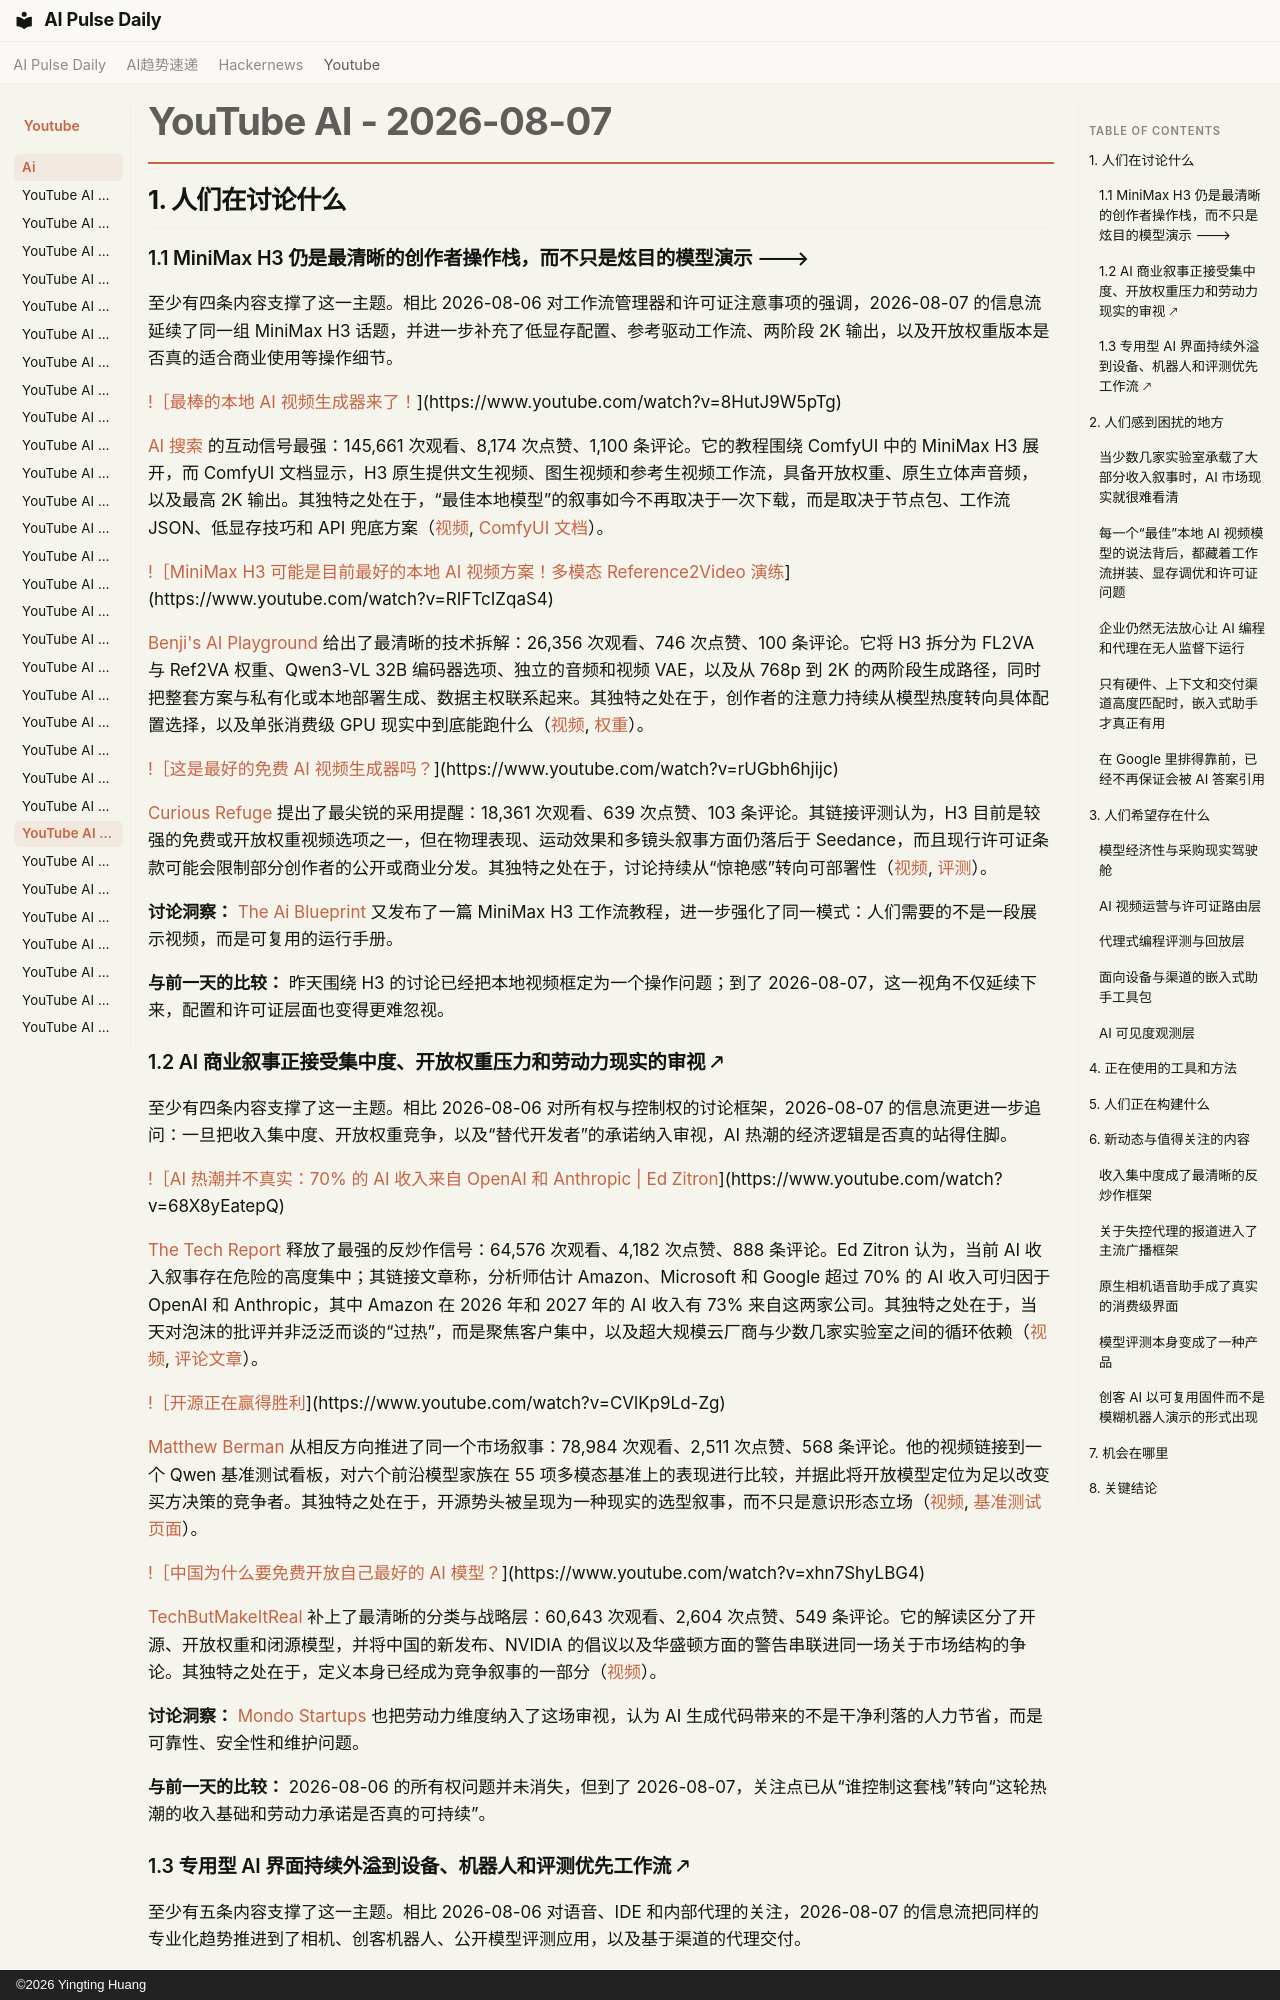

repository: vibewatch/vibewatch.github.io · page: youtube/ai/2026-08-07.zh/index.html · generator: mkdocs · copyright: ©2026 Yingting Huang

# YouTube AI - 2026-08-07

## 1. 人们在讨论什么

### 1.1 MiniMax H3 仍是最清晰的创作者操作栈，而不只是炫目的模型演示 🡒

至少有四条内容支撑了这一主题。相比 2026-08-06 对工作流管理器和许可证注意事项的强调，2026-08-07 的信息流延续了同一组 MiniMax H3 话题，并进一步补充了低显存配置、参考驱动工作流、两阶段 2K 输出，以及开放权重版本是否真的适合商业使用等操作细节。

[!［最棒的本地 AI 视频生成器来了！](https://i.ytimg.com/vi/8HutJ9W5pTg/maxresdefault.jpg)](https://www.youtube.com/watch?v=8HutJ9W5pTg)

[AI 搜索](https://www.youtube.com/channel/UCIgnGlGkVRhd4qNFcEwLL4A) 的互动信号最强：145,661 次观看、8,174 次点赞、1,100 条评论。它的教程围绕 ComfyUI 中的 MiniMax H3 展开，而 ComfyUI 文档显示，H3 原生提供文生视频、图生视频和参考生视频工作流，具备开放权重、原生立体声音频，以及最高 2K 输出。其独特之处在于，“最佳本地模型”的叙事如今不再取决于一次下载，而是取决于节点包、工作流 JSON、低显存技巧和 API 兜底方案（[视频](https://www.youtube.com/watch?v=8HutJ9W5pTg), [ComfyUI 文档](https://docs.comfy.org/tutorials/video/minimax/minimax-h3)）。

[!［MiniMax H3 可能是目前最好的本地 AI 视频方案！多模态 Reference2Video 演练](https://i.ytimg.com/vi/RIFTcIZqaS4/maxresdefault.jpg)](https://www.youtube.com/watch?v=RIFTcIZqaS4)

[Benji's AI Playground](https://www.youtube.com/channel/UCybCsobEq5NzKKIRkpVZjYQ) 给出了最清晰的技术拆解：26,356 次观看、746 次点赞、100 条评论。它将 H3 拆分为 FL2VA 与 Ref2VA 权重、Qwen3-VL 32B 编码器选项、独立的音频和视频 VAE，以及从 768p 到 2K 的两阶段生成路径，同时把整套方案与私有化或本地部署生成、数据主权联系起来。其独特之处在于，创作者的注意力持续从模型热度转向具体配置选择，以及单张消费级 GPU 现实中到底能跑什么（[视频](https://www.youtube.com/watch?v=RIFTcIZqaS4), [权重](https://huggingface.co/MiniMaxAI/MiniMax-H3)）。

[!［这是最好的免费 AI 视频生成器吗？](https://i.ytimg.com/vi/rUGbh6hjijc/maxresdefault.jpg)](https://www.youtube.com/watch?v=rUGbh6hjijc)

[Curious Refuge](https://www.youtube.com/channel/UClnFtyUEaxQOCd1s5NKYGFA) 提出了最尖锐的采用提醒：18,361 次观看、639 次点赞、103 条评论。其链接评测认为，H3 目前是较强的免费或开放权重视频选项之一，但在物理表现、运动效果和多镜头叙事方面仍落后于 Seedance，而且现行许可证条款可能会限制部分创作者的公开或商业分发。其独特之处在于，讨论持续从“惊艳感”转向可部署性（[视频](https://www.youtube.com/watch?v=rUGbh6hjijc), [评测](https://curiousrefuge.com/blog/minimaxh3-review)）。

**讨论洞察：** [The Ai Blueprint](https://www.youtube.com/watch?v=a2IJ-sfI5Sg) 又发布了一篇 MiniMax H3 工作流教程，进一步强化了同一模式：人们需要的不是一段展示视频，而是可复用的运行手册。

**与前一天的比较：** 昨天围绕 H3 的讨论已经把本地视频框定为一个操作问题；到了 2026-08-07，这一视角不仅延续下来，配置和许可证层面也变得更难忽视。

### 1.2 AI 商业叙事正接受集中度、开放权重压力和劳动力现实的审视 🡕

至少有四条内容支撑了这一主题。相比 2026-08-06 对所有权与控制权的讨论框架，2026-08-07 的信息流更进一步追问：一旦把收入集中度、开放权重竞争，以及“替代开发者”的承诺纳入审视，AI 热潮的经济逻辑是否真的站得住脚。

[!［AI 热潮并不真实：70% 的 AI 收入来自 OpenAI 和 Anthropic | Ed Zitron](https://i.ytimg.com/vi/68X8yEatepQ/maxresdefault.jpg)](https://www.youtube.com/watch?v=68X8yEatepQ)

[The Tech Report](https://www.youtube.com/channel/UCPiMR-Ize9p3dgjzZ8bo9ZQ) 释放了最强的反炒作信号：64,576 次观看、4,182 次点赞、888 条评论。Ed Zitron 认为，当前 AI 收入叙事存在危险的高度集中；其链接文章称，分析师估计 Amazon、Microsoft 和 Google 超过 70% 的 AI 收入可归因于 OpenAI 和 Anthropic，其中 Amazon 在 2026 年和 2027 年的 AI 收入有 73% 来自这两家公司。其独特之处在于，当天对泡沫的批评并非泛泛而谈的“过热”，而是聚焦客户集中，以及超大规模云厂商与少数几家实验室之间的循环依赖（[视频](https://www.youtube.com/watch?v=68X8yEatepQ), [评论文章](https://www.wheresyoured.at/the-ai-demand-bubble/)）。

[!［开源正在赢得胜利](https://i.ytimg.com/vi/CVlKp9Ld-Zg/maxresdefault.jpg)](https://www.youtube.com/watch?v=CVlKp9Ld-Zg)

[Matthew Berman](https://www.youtube.com/channel/UCawZsQWqfGSbCI5yjkdVkTA) 从相反方向推进了同一个市场叙事：78,984 次观看、2,511 次点赞、568 条评论。他的视频链接到一个 Qwen 基准测试看板，对六个前沿模型家族在 55 项多模态基准上的表现进行比较，并据此将开放模型定位为足以改变买方决策的竞争者。其独特之处在于，开源势头被呈现为一种现实的选型叙事，而不只是意识形态立场（[视频](https://www.youtube.com/watch?v=CVlKp9Ld-Zg), [基准测试页面](https://signals.forwardfuture.com/qwen3-8-benchmarks/)）。

[!［中国为什么要免费开放自己最好的 AI 模型？](https://i.ytimg.com/vi/xhn7ShyLBG4/maxresdefault.jpg)](https://www.youtube.com/watch?v=xhn7ShyLBG4)

[TechButMakeItReal](https://www.youtube.com/channel/UC98uYFd5PZbtYenQfrjq7oA) 补上了最清晰的分类与战略层：60,643 次观看、2,604 次点赞、549 条评论。它的解读区分了开源、开放权重和闭源模型，并将中国的新发布、NVIDIA 的倡议以及华盛顿方面的警告串联进同一场关于市场结构的争论。其独特之处在于，定义本身已经成为竞争叙事的一部分（[视频](https://www.youtube.com/watch?v=xhn7ShyLBG4)）。

**讨论洞察：** [Mondo Startups](https://www.youtube.com/watch?v=S2TJZodK2BE) 也把劳动力维度纳入了这场审视，认为 AI 生成代码带来的不是干净利落的人力节省，而是可靠性、安全性和维护问题。

**与前一天的比较：** 2026-08-06 的所有权问题并未消失，但到了 2026-08-07，关注点已从“谁控制这套栈”转向“这轮热潮的收入基础和劳动力承诺是否真的可持续”。
